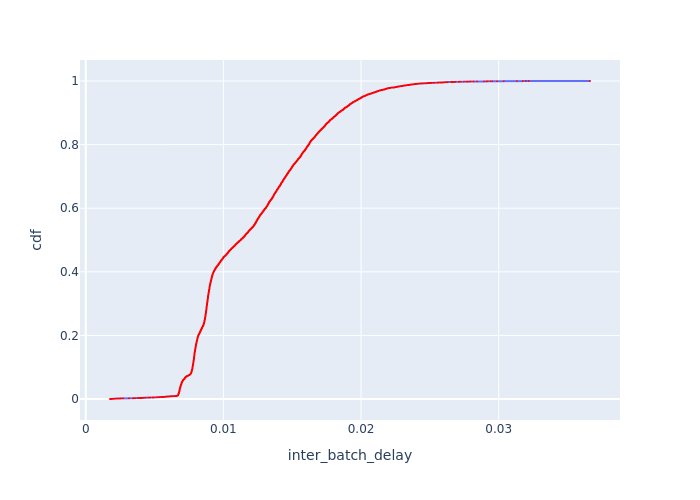

The file beside this chart, header and first rows:
Batch Id, inter_batch_delay, cdf
16475, 0.001764, 0.0001013
24719, 0.001844, 0.0002027
22843, 0.001846, 0.000304
19703, 0.001924, 0.0004053
17642, 0.001954, 0.0005066
16474, 0.001965, 0.000608
23308, 0.001978, 0.0007093
16162, 0.001999, 0.0008106
22164, 0.002035, 0.0009119
16763, 0.002113, 0.001013
15300, 0.002123, 0.001115
17380, 0.002182, 0.001216
23546, 0.002203, 0.001317
24446, 0.002224, 0.001419
16161, 0.002336, 0.00152
15607, 0.002389, 0.001621
15619, 0.002493, 0.001723
19702, 0.002516, 0.001824
15299, 0.002536, 0.001925
21157, 0.002653, 0.002027
20896, 0.002732, 0.002128
16762, 0.003117, 0.002229
21428, 0.00314, 0.002331
17641, 0.003166, 0.002432
20898, 0.003413, 0.002533
20003, 0.003475, 0.002635
22421, 0.003559, 0.002736
23757, 0.003579, 0.002837
19146, 0.003753, 0.002938
22842, 0.003788, 0.00304
15872, 0.003796, 0.003141
18478, 0.003924, 0.003242
20002, 0.003971, 0.003344
20001, 0.004052, 0.003445
24592, 0.004107, 0.003546
15298, 0.004108, 0.003648
23759, 0.004175, 0.003749
23096, 0.004188, 0.00385
18924, 0.00419, 0.003952
21603, 0.004211, 0.004053
20291, 0.004336, 0.004154
17860, 0.004372, 0.004256
16160, 0.004542, 0.004357
20617, 0.004548, 0.004458
24078, 0.004582, 0.00456
16473, 0.004682, 0.004661
20618, 0.004845, 0.004762
19701, 0.004848, 0.004864
23758, 0.004889, 0.004965
20895, 0.004893, 0.005066
18704, 0.004928, 0.005168
24445, 0.004969, 0.005269
17369, 0.005135, 0.00537
15822, 0.005178, 0.005472
15606, 0.005238, 0.005573
18260, 0.005245, 0.005674
20290, 0.005266, 0.005776
22162, 0.005316, 0.005877
23095, 0.005335, 0.005978
21916, 0.005384, 0.00608
... 9,809 more rows
